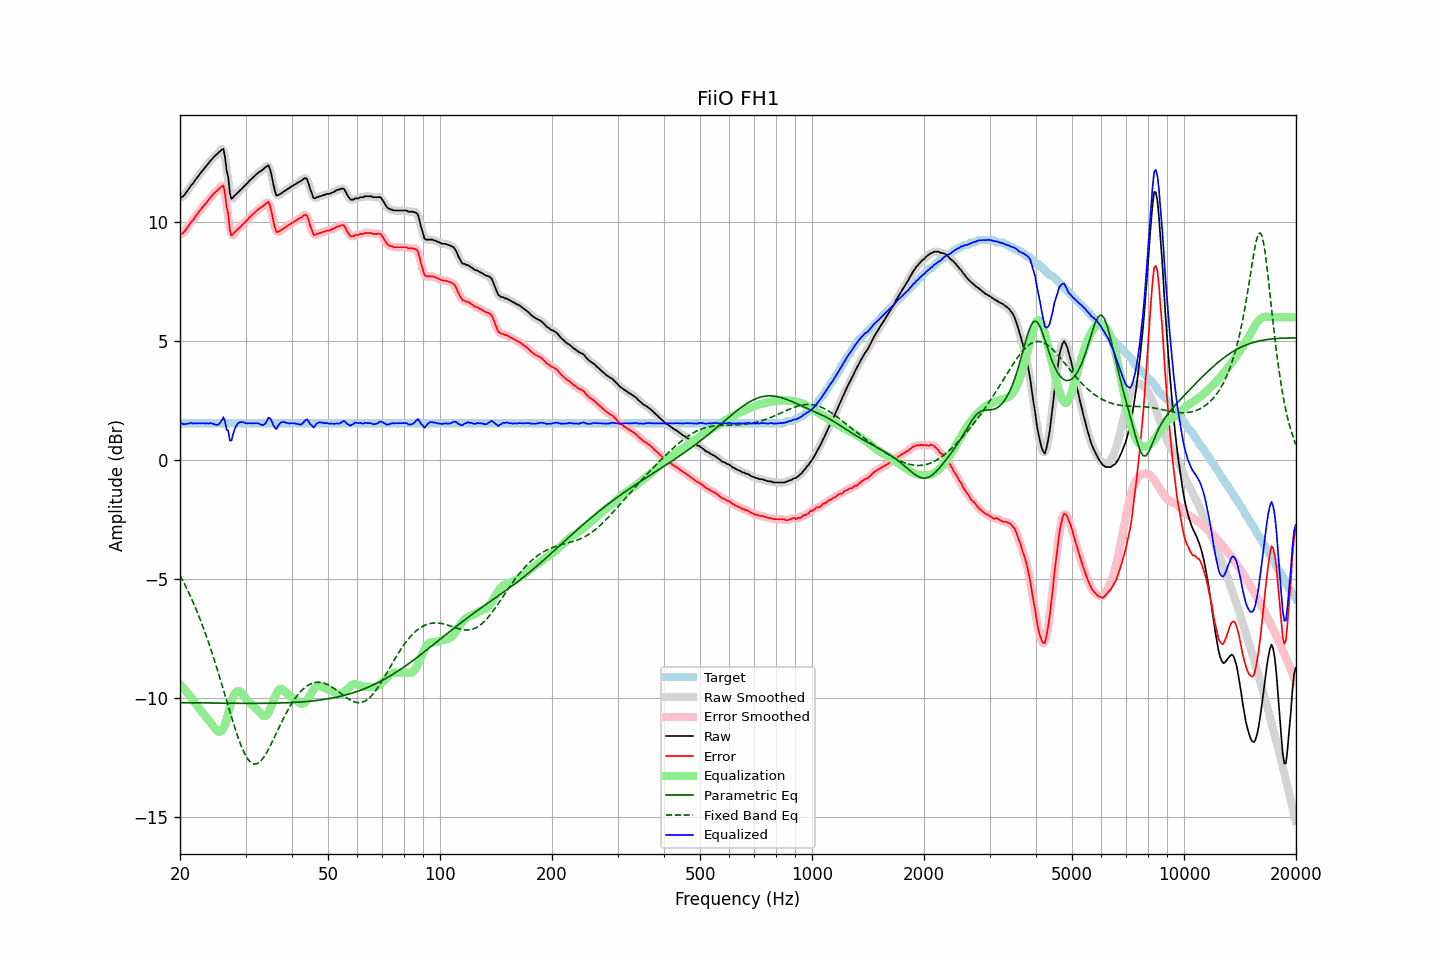

The data file committed next to this chart (first rows):
frequency, raw, error, smoothed, error_smoothed, equalization, parametric_eq, fixed_band_eq, equalized_raw, equalized_smoothed, target
20.00, 11.01, 9.47, 11.01, 9.47, -9.43, -10.20, -4.85, 1.59, 1.58, 1.54
20.20, 11.04, 9.50, 11.04, 9.50, -9.50, -10.20, -4.98, 1.54, 1.54, 1.54
20.40, 11.08, 9.54, 11.10, 9.56, -9.58, -10.20, -5.10, 1.51, 1.52, 1.54
20.61, 11.16, 9.62, 11.16, 9.62, -9.66, -10.20, -5.24, 1.51, 1.51, 1.54
20.81, 11.25, 9.71, 11.25, 9.71, -9.74, -10.20, -5.37, 1.52, 1.51, 1.54
21.02, 11.35, 9.81, 11.35, 9.81, -9.82, -10.20, -5.51, 1.54, 1.54, 1.54
21.23, 11.44, 9.90, 11.45, 9.91, -9.90, -10.20, -5.66, 1.54, 1.55, 1.54
21.44, 11.55, 10.01, 11.54, 10.00, -9.99, -10.20, -5.81, 1.57, 1.55, 1.54
21.66, 11.61, 10.07, 11.63, 10.09, -10.08, -10.20, -5.96, 1.53, 1.55, 1.54
21.87, 11.71, 10.17, 11.72, 10.18, -10.18, -10.21, -6.11, 1.54, 1.54, 1.54
22.09, 11.81, 10.27, 11.81, 10.26, -10.27, -10.21, -6.27, 1.55, 1.54, 1.54
22.31, 11.89, 10.35, 11.90, 10.36, -10.36, -10.21, -6.44, 1.54, 1.54, 1.54
22.54, 11.99, 10.45, 11.99, 10.45, -10.45, -10.21, -6.61, 1.55, 1.54, 1.54
22.76, 12.07, 10.53, 12.08, 10.53, -10.53, -10.21, -6.78, 1.54, 1.54, 1.54
22.99, 12.16, 10.62, 12.16, 10.62, -10.62, -10.21, -6.96, 1.54, 1.54, 1.54
23.22, 12.24, 10.70, 12.24, 10.70, -10.70, -10.21, -7.14, 1.54, 1.54, 1.54
23.45, 12.32, 10.78, 12.32, 10.78, -10.79, -10.21, -7.33, 1.53, 1.54, 1.54
23.69, 12.41, 10.87, 12.41, 10.87, -10.87, -10.21, -7.52, 1.54, 1.54, 1.54
23.92, 12.48, 10.94, 12.49, 10.95, -10.95, -10.21, -7.72, 1.53, 1.54, 1.54
24.16, 12.58, 11.04, 12.57, 11.03, -11.03, -10.21, -7.92, 1.56, 1.55, 1.54
24.40, 12.64, 11.10, 12.65, 11.11, -11.12, -10.21, -8.12, 1.53, 1.53, 1.54
24.65, 12.73, 11.19, 12.73, 11.19, -11.22, -10.22, -8.33, 1.52, 1.51, 1.54
24.89, 12.79, 11.25, 12.79, 11.25, -11.31, -10.22, -8.54, 1.48, 1.48, 1.54
25.14, 12.85, 11.31, 12.86, 11.32, -11.38, -10.22, -8.76, 1.47, 1.48, 1.54
25.39, 12.91, 11.37, 12.92, 11.38, -11.42, -10.22, -8.98, 1.49, 1.50, 1.54
25.65, 12.98, 11.44, 13.02, 11.48, -11.42, -10.22, -9.20, 1.56, 1.60, 1.54
25.91, 13.04, 11.50, 13.07, 11.53, -11.37, -10.22, -9.43, 1.67, 1.70, 1.54
26.16, 13.08, 11.54, 12.95, 11.41, -11.28, -10.22, -9.65, 1.80, 1.68, 1.54
26.43, 12.73, 11.19, 12.71, 11.17, -11.11, -10.22, -9.88, 1.62, 1.60, 1.54
26.69, 12.17, 10.63, 12.27, 10.73, -10.90, -10.22, -10.11, 1.27, 1.38, 1.54
26.96, 11.89, 10.35, 11.74, 10.20, -10.65, -10.22, -10.34, 1.23, 1.08, 1.54
27.23, 11.22, 9.68, 11.32, 9.78, -10.40, -10.22, -10.57, 0.82, 0.92, 1.54
27.50, 10.97, 9.43, 11.08, 9.54, -10.16, -10.22, -10.79, 0.81, 0.92, 1.54
27.77, 11.03, 9.49, 10.99, 9.44, -9.96, -10.22, -11.01, 1.07, 1.02, 1.54
28.05, 11.11, 9.57, 11.08, 9.54, -9.82, -10.22, -11.23, 1.29, 1.26, 1.54
28.33, 11.17, 9.63, 11.18, 9.63, -9.74, -10.23, -11.43, 1.43, 1.44, 1.54
28.62, 11.24, 9.70, 11.24, 9.70, -9.71, -10.23, -11.64, 1.54, 1.53, 1.54
28.90, 11.30, 9.76, 11.30, 9.76, -9.72, -10.23, -11.82, 1.58, 1.58, 1.54
29.19, 11.36, 9.82, 11.37, 9.83, -9.77, -10.23, -12.00, 1.59, 1.60, 1.54
29.48, 11.43, 9.89, 11.44, 9.89, -9.85, -10.23, -12.16, 1.59, 1.59, 1.54
29.78, 11.51, 9.97, 11.50, 9.96, -9.94, -10.23, -12.31, 1.57, 1.56, 1.54
30.08, 11.57, 10.03, 11.58, 10.04, -10.03, -10.23, -12.44, 1.54, 1.54, 1.54
30.38, 11.64, 10.10, 11.65, 10.11, -10.10, -10.23, -12.55, 1.54, 1.54, 1.54
30.68, 11.72, 10.18, 11.72, 10.18, -10.17, -10.23, -12.63, 1.55, 1.54, 1.54
30.99, 11.78, 10.24, 11.78, 10.24, -10.24, -10.23, -12.71, 1.54, 1.54, 1.54
31.30, 11.85, 10.31, 11.85, 10.31, -10.31, -10.23, -12.75, 1.55, 1.54, 1.54
31.61, 11.90, 10.36, 11.91, 10.37, -10.37, -10.23, -12.78, 1.53, 1.54, 1.54
31.93, 11.97, 10.43, 11.97, 10.43, -10.43, -10.23, -12.77, 1.54, 1.55, 1.54
32.24, 12.03, 10.49, 12.03, 10.49, -10.49, -10.23, -12.76, 1.54, 1.54, 1.54
32.57, 12.09, 10.55, 12.09, 10.55, -10.56, -10.23, -12.72, 1.53, 1.53, 1.54
32.89, 12.13, 10.59, 12.13, 10.59, -10.64, -10.23, -12.67, 1.50, 1.50, 1.54
33.22, 12.17, 10.63, 12.18, 10.64, -10.71, -10.23, -12.59, 1.46, 1.47, 1.54
33.55, 12.23, 10.69, 12.23, 10.69, -10.76, -10.23, -12.50, 1.47, 1.47, 1.54
33.89, 12.29, 10.75, 12.31, 10.77, -10.76, -10.22, -12.40, 1.53, 1.55, 1.54
34.23, 12.34, 10.80, 12.36, 10.82, -10.71, -10.22, -12.29, 1.63, 1.65, 1.54
34.57, 12.39, 10.85, 12.34, 10.80, -10.61, -10.22, -12.16, 1.78, 1.73, 1.54
34.92, 12.22, 10.68, 12.20, 10.66, -10.48, -10.22, -12.03, 1.75, 1.73, 1.54
35.27, 11.96, 10.42, 11.95, 10.41, -10.31, -10.22, -11.90, 1.64, 1.64, 1.54
35.62, 11.60, 10.06, 11.61, 10.07, -10.14, -10.22, -11.76, 1.47, 1.47, 1.54
35.97, 11.32, 9.78, 11.34, 9.79, -9.97, -10.22, -11.61, 1.35, 1.37, 1.54
... 635 more rows
